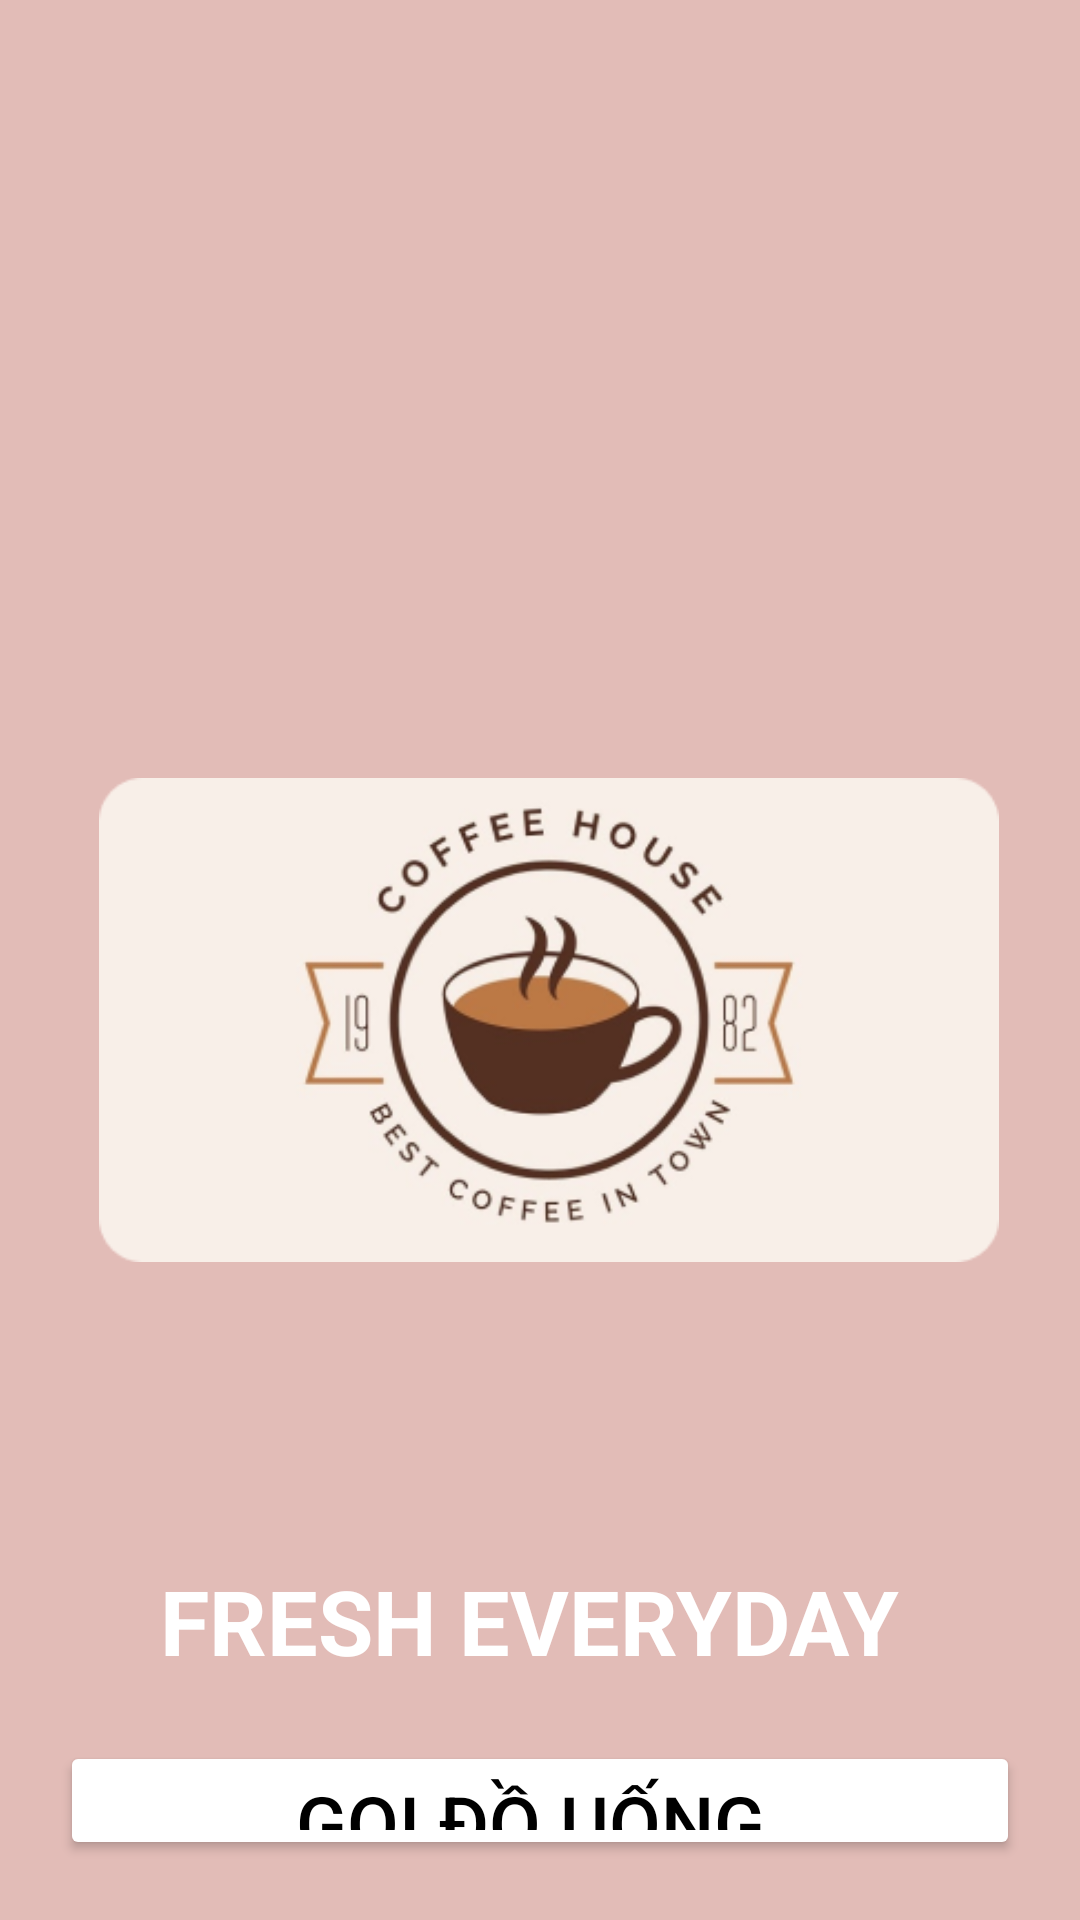

Here is an Android app screen rendered from its layout file. Give the layout XML and the strings, colors and styles it references.
<!-- AndroidManifest.xml: application theme Theme.MD18AND102ASM -->
<!-- res/layout/welcom.xml -->
<?xml version="1.0" encoding="utf-8"?>
<LinearLayout xmlns:android="http://schemas.android.com/apk/res/android"
    android:layout_width="match_parent"
    android:layout_height="match_parent"
    android:background="#E2BCB7"
    android:gravity="center"
    android:orientation="vertical">

    <LinearLayout
        android:layout_width="match_parent"
        android:layout_height="match_parent"
        android:orientation="vertical">

        <ImageView
            android:layout_width="300dp"
            android:layout_height="300dp"
            android:layout_gravity="center"
            android:layout_marginLeft="3dp"
            android:layout_marginTop="190dp"
            android:layout_marginBottom="30dp"
            android:src="@drawable/welcome">
        </ImageView>

        <TextView
            android:layout_width="match_parent"
            android:layout_height="wrap_content"
            android:text="FRESH EVERYDAY "
            android:textSize="30sp"
            android:textAlignment="center"
            android:textColor="@color/white"
            android:textStyle="bold"
            android:textAllCaps="true"/>

        <Button
            android:id="@+id/btnWelcome"
            android:layout_width="match_parent"
            android:layout_height="wrap_content"
            android:layout_marginTop="40dp"
            android:text="Gọi đồ uống "
            android:textSize="25sp"
            android:textAllCaps="true"
            android:textStyle="normal"
            android:textColor="@color/black"
            android:backgroundTint="@color/white"
            android:layout_margin="20dp"/>

    </LinearLayout>

</LinearLayout>
<!-- resources referenced by this layout -->
<resources>
  <!-- drawable welcome: png bitmap (drawable, 51182 bytes) -->
  <style name="Theme.MD18AND102ASM" parent="Base.Theme.MD18AND102ASM" />
  <style name="Base.Theme.MD18AND102ASM" parent="Theme.Material3.DayNight.NoActionBar">
          
          
      </style>
  <!-- not gathered from this repository: default colours our renderer supplied (Android Studio template values) -->
  <color name="black">#FF000000</color>
  <color name="white">#FFFFFFFF</color>
</resources>
